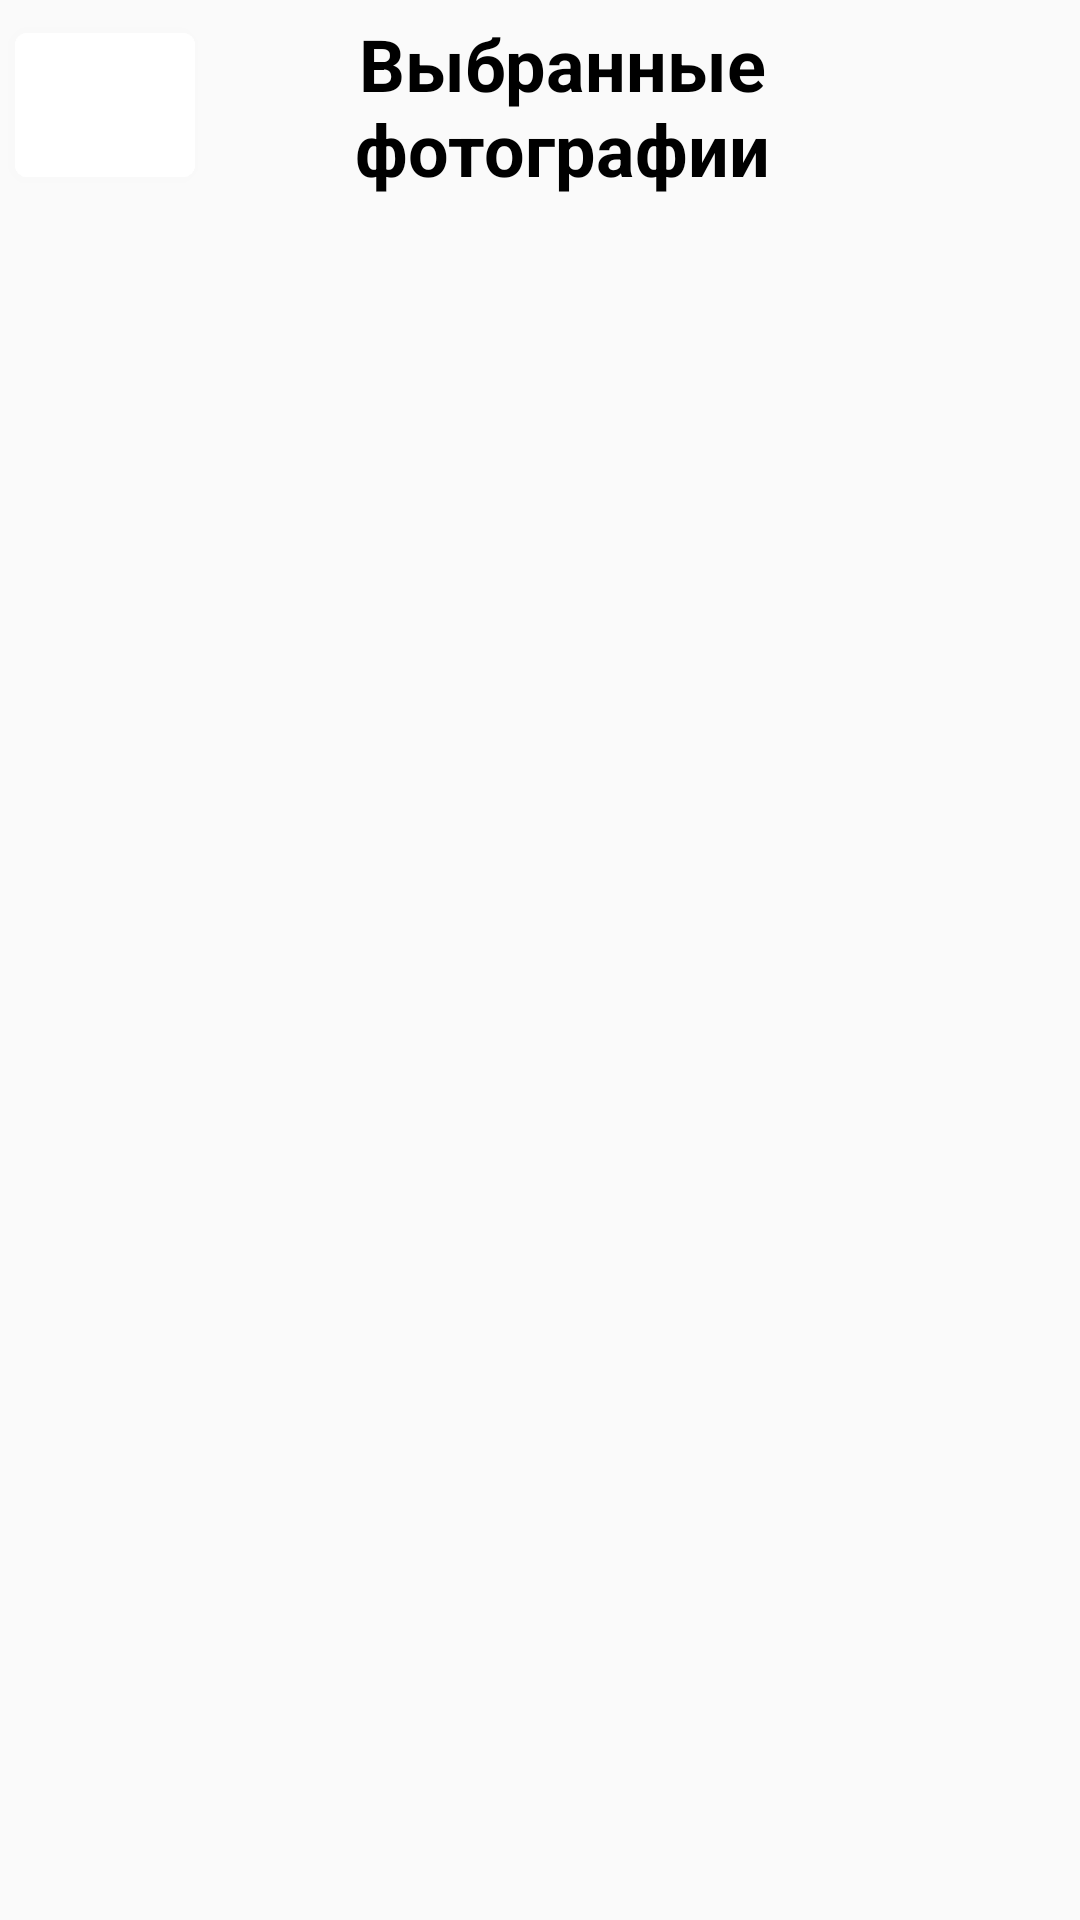

Here is an Android app screen rendered from its layout file. Give the layout XML and the strings, colors and styles it references.
<!-- AndroidManifest.xml: application theme Theme.SelectingImeges -->
<!-- res/layout/fragment_second_screen.xml -->
<androidx.constraintlayout.widget.ConstraintLayout xmlns:android="http://schemas.android.com/apk/res/android"
    xmlns:tools="http://schemas.android.com/tools"
    android:layout_width="match_parent"
    android:layout_height="match_parent"
    xmlns:app="http://schemas.android.com/apk/res-auto"
    tools:context="selectingImages.ui.fragment.SecondScreenFragment">

    <TextView
        android:layout_margin="5dp"
        android:layout_width="0dp"
        android:layout_height="60dp"
        app:layout_constraintTop_toTopOf="parent"
        app:layout_constraintEnd_toEndOf="parent"
        app:layout_constraintStart_toEndOf="@id/item_back_scr"
        android:paddingEnd="50dp"
        android:text="Выбранные фотографии"
        android:textSize="24sp"
        android:gravity="center"
        android:textStyle="bold"
        android:textColor="@color/black"/>

    <com.google.android.material.button.MaterialButton

        android:backgroundTint="@color/white"
        android:drawableRight="@drawable/ic_left"
        android:layout_margin="5dp"
        app:layout_constraintTop_toTopOf="parent"
        android:layout_width="60dp"
        android:layout_height="60dp"
        app:layout_constraintStart_toStartOf="parent"
        android:id="@+id/item_back_scr"
        />
    <androidx.recyclerview.widget.RecyclerView
        android:id="@+id/recycler_view"
        android:layout_width="match_parent"
        tools:listitem="@layout/item_image_layout"
        app:layoutManager="androidx.recyclerview.widget.GridLayoutManager"
        app:spanCount="3"
        android:layout_height="0dp"
        app:layout_constraintTop_toBottomOf="@id/item_back_scr"
        app:layout_constraintBottom_toBottomOf="parent"/>





</androidx.constraintlayout.widget.ConstraintLayout>
<!-- res/layout/item_image_layout.xml (included above) -->
<?xml version="1.0" encoding="utf-8"?>
<androidx.constraintlayout.widget.ConstraintLayout xmlns:android="http://schemas.android.com/apk/res/android"
    android:layout_width="wrap_content"
    android:layout_height="wrap_content"
    xmlns:app="http://schemas.android.com/apk/res-auto"
    android:layout_margin="10dp"

    >

   <androidx.cardview.widget.CardView

       android:layout_width="wrap_content"
       android:layout_height="100dp"
       android:layout_margin="10dp"
       app:cardCornerRadius="8dp"
       app:cardElevation="10dp"
       app:layout_constraintBottom_toBottomOf="parent"
       app:layout_constraintEnd_toEndOf="parent"
       app:layout_constraintStart_toStartOf="parent"
       app:layout_constraintTop_toTopOf="parent">

      <ImageView
          android:id="@+id/item_img"
          android:layout_width="wrap_content"
          android:layout_height="wrap_content"
          android:src="@drawable/img" />

      <RelativeLayout
         android:id="@+id/selectedImg"
          android:background="#5E000000"
          android:layout_width="match_parent"
          android:layout_height="match_parent">
         <ImageView
             android:layout_width="match_parent"
             android:padding="30dp"
             android:src="@drawable/ic_selected"
             android:layout_height="match_parent"/>
      </RelativeLayout>
   </androidx.cardview.widget.CardView>

</androidx.constraintlayout.widget.ConstraintLayout>
<!-- resources referenced by this layout -->
<resources>
  <color name="black">#FF000000</color>
  <color name="white">#FFFFFFFF</color>
  <!-- drawable img: png bitmap (drawable, 561559 bytes) -->
  <style name="Theme.SelectingImeges" parent="Theme.MaterialComponents.DayNight.NoActionBar.Bridge">
          
          <item name="colorPrimary">@color/purple_500</item>
          <item name="colorPrimaryVariant">@color/purple_700</item>
          <item name="colorOnPrimary">@color/white</item>
          
          <item name="colorSecondary">@color/teal_200</item>
          <item name="colorSecondaryVariant">@color/teal_700</item>
          <item name="colorOnSecondary">@color/black</item>
          
          <item name="android:statusBarColor">@color/black</item>
          
      </style>
  <color name="purple_500">#FF6200EE</color>
  <color name="purple_700">#FF3700B3</color>
  <color name="teal_200">#FF03DAC5</color>
  <color name="teal_700">#FF018786</color>
</resources>
